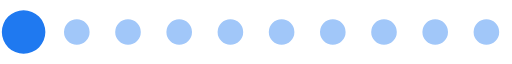
t = 0.00 s
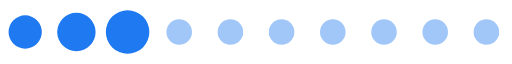
t = 0.20 s
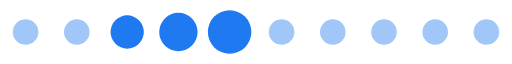
t = 0.39 s
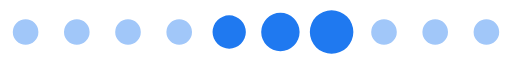
t = 0.59 s
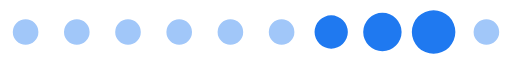
t = 0.78 s
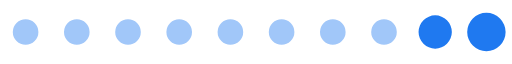
t = 0.98 s

The animated SVG that drew these frames (rendered in a browser with its animation timeline set to each time). Animation: 1 SMIL element (animateTransform=1); one cycle of 1.17 s, repeats indefinitely.

<?xml version="1.0" encoding="UTF-8" standalone="no"?><svg xmlns:svg="http://www.w3.org/2000/svg" xmlns="http://www.w3.org/2000/svg" xmlns:xlink="http://www.w3.org/1999/xlink" version="1.0" width="200px" height="25px" viewBox="0 0 128 16" xml:space="preserve"><path fill="#a1c7f9" d="M6.4,4.8A3.2,3.2,0,1,1,3.2,8,3.2,3.2,0,0,1,6.4,4.8Zm12.8,0A3.2,3.2,0,1,1,16,8,3.2,3.2,0,0,1,19.2,4.8ZM32,4.8A3.2,3.2,0,1,1,28.8,8,3.2,3.2,0,0,1,32,4.8Zm12.8,0A3.2,3.2,0,1,1,41.6,8,3.2,3.2,0,0,1,44.8,4.8Zm12.8,0A3.2,3.2,0,1,1,54.4,8,3.2,3.2,0,0,1,57.6,4.8Zm12.8,0A3.2,3.2,0,1,1,67.2,8,3.2,3.2,0,0,1,70.4,4.8Zm12.8,0A3.2,3.2,0,1,1,80,8,3.2,3.2,0,0,1,83.2,4.8ZM96,4.8A3.2,3.2,0,1,1,92.8,8,3.2,3.2,0,0,1,96,4.8Zm12.8,0A3.2,3.2,0,1,1,105.6,8,3.2,3.2,0,0,1,108.8,4.8Zm12.8,0A3.2,3.2,0,1,1,118.4,8,3.2,3.2,0,0,1,121.6,4.8Z"/><g><path fill="#1f79f0" d="M-42.7,3.84A4.16,4.16,0,0,1-38.54,8a4.16,4.16,0,0,1-4.16,4.16A4.16,4.16,0,0,1-46.86,8,4.16,4.16,0,0,1-42.7,3.84Zm12.8-.64A4.8,4.8,0,0,1-25.1,8a4.8,4.8,0,0,1-4.8,4.8A4.8,4.8,0,0,1-34.7,8,4.8,4.8,0,0,1-29.9,3.2Zm12.8-.64A5.44,5.44,0,0,1-11.66,8a5.44,5.44,0,0,1-5.44,5.44A5.44,5.44,0,0,1-22.54,8,5.44,5.44,0,0,1-17.1,2.56Z"/><animateTransform attributeName="transform" type="translate" values="23 0;36 0;49 0;62 0;74.5 0;87.5 0;100 0;113 0;125.5 0;138.5 0;151.5 0;164.5 0;178 0" calcMode="discrete" dur="1170ms" repeatCount="indefinite"/></g></svg>
